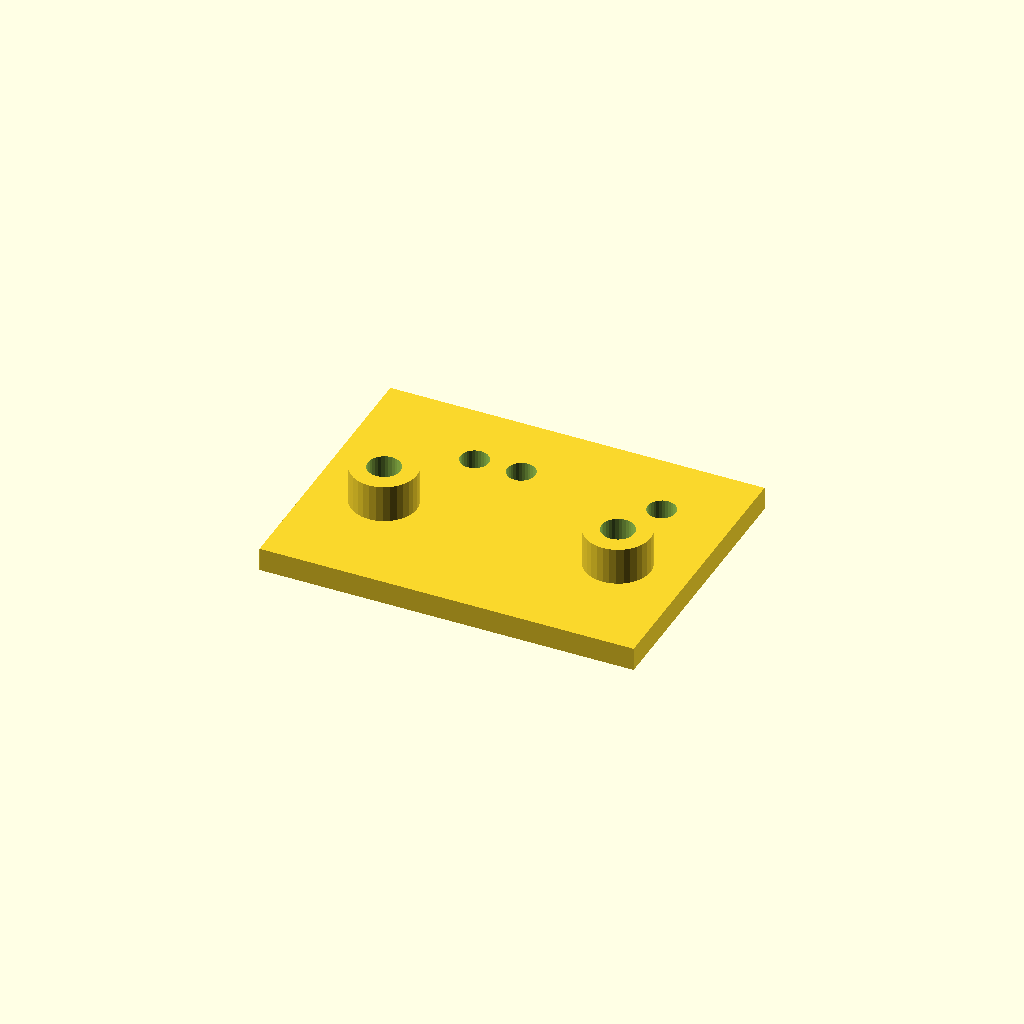
Cell 1: the model at its default parameters.
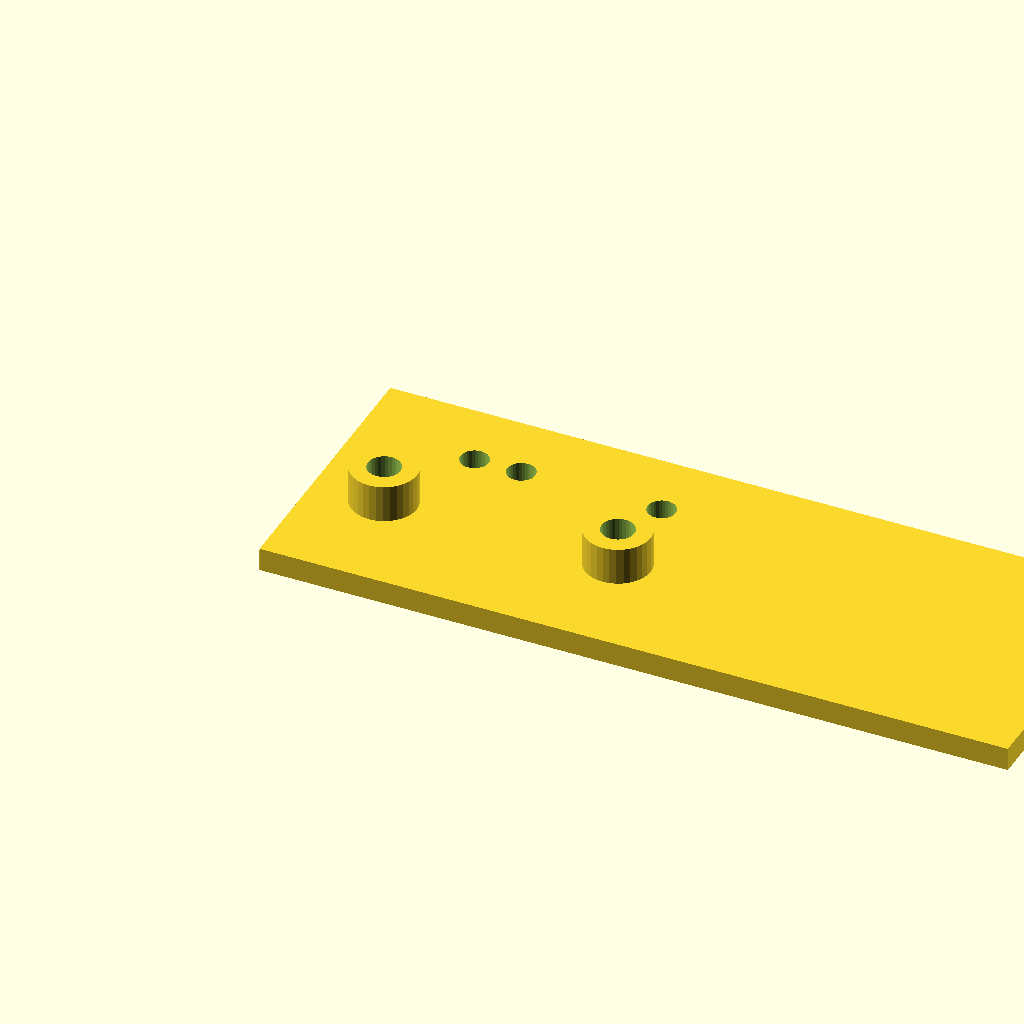
Cell 2: plate_l = 160 (everything else at default).
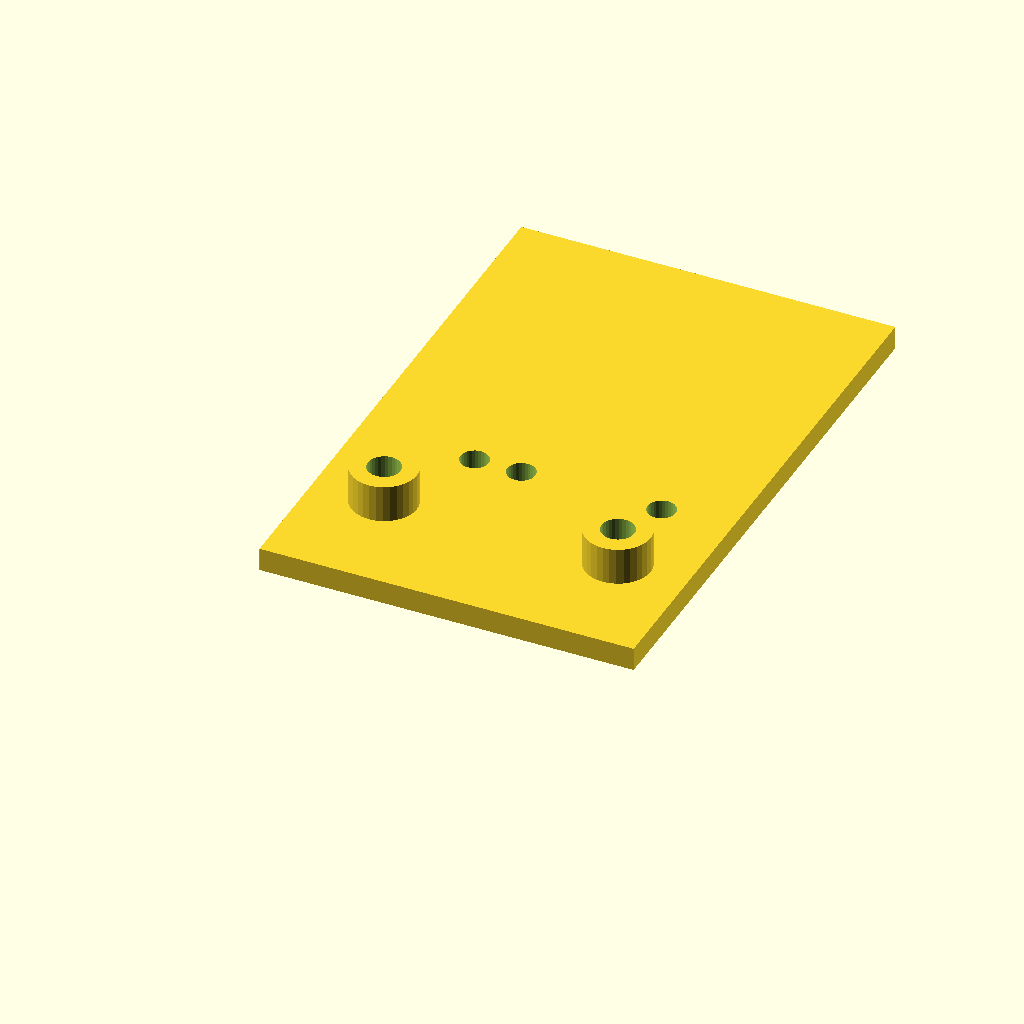
Cell 3: plate_w = 120 (everything else at default).
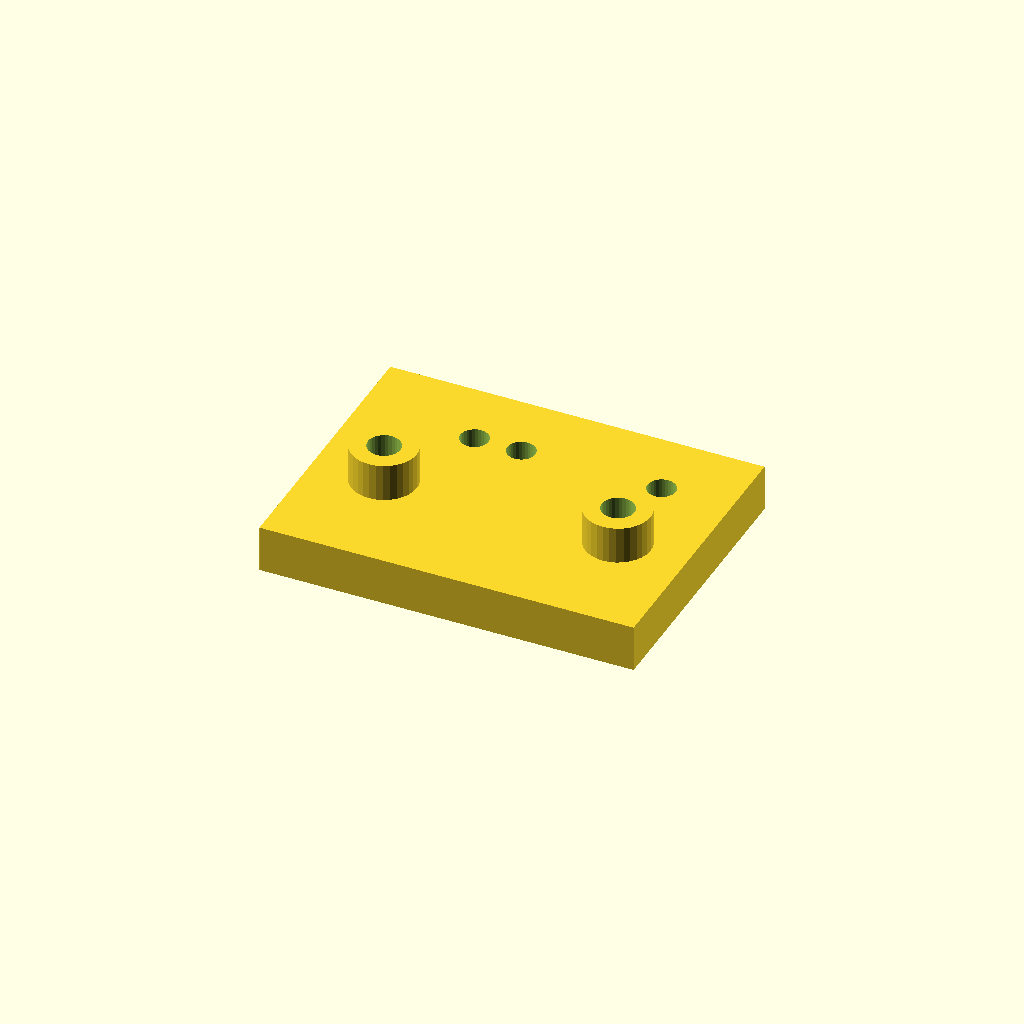
Cell 4: the same model with plate_t = 10.
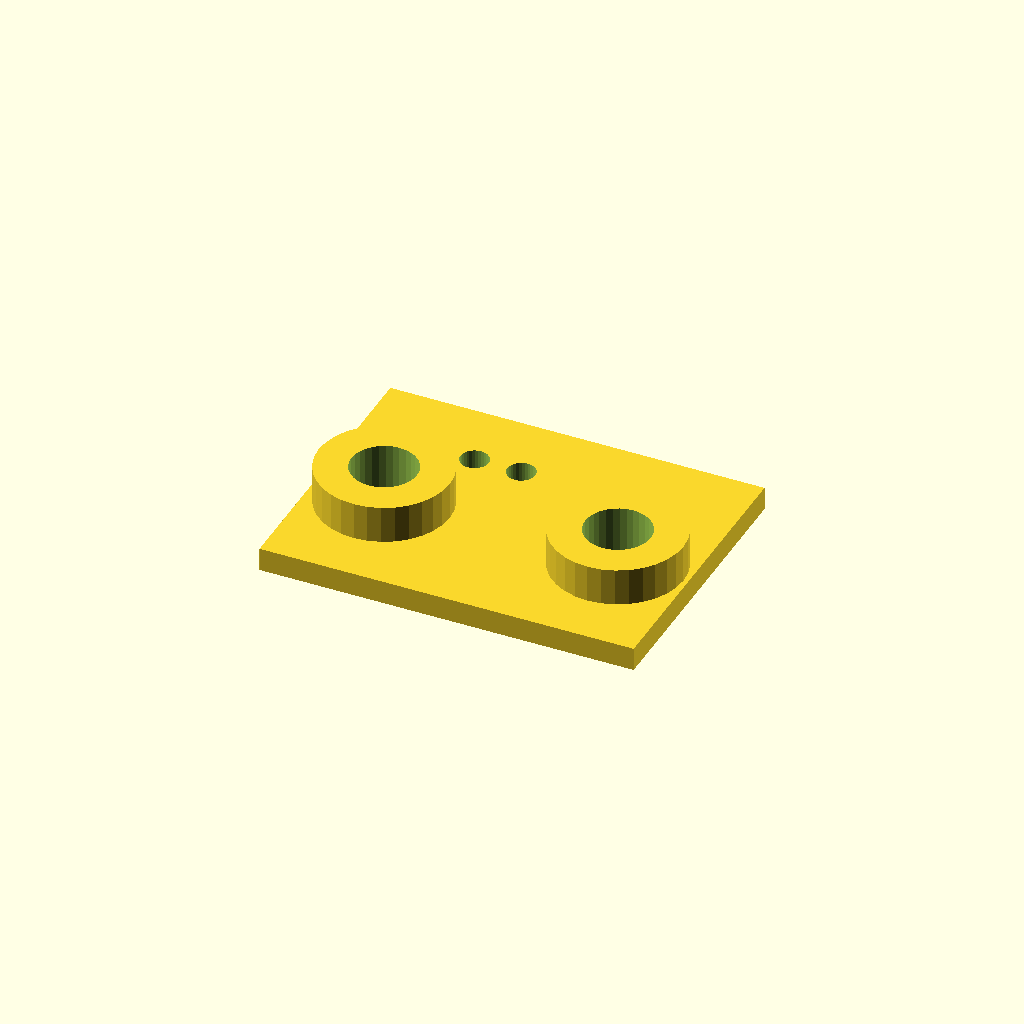
Cell 5 — boss_d set to 28, the other parameters unchanged.
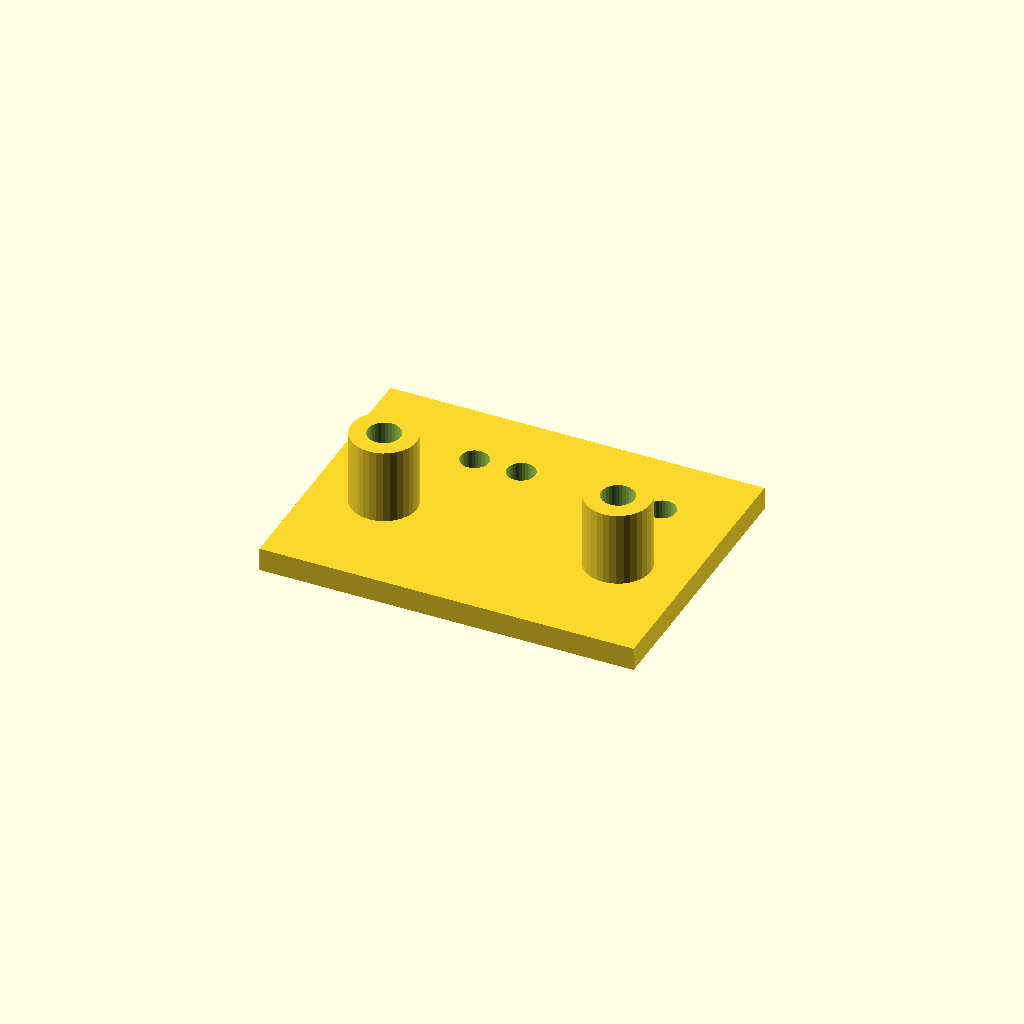
Cell 6: boss_h = 16 (everything else at default).
One fixed orthographic camera (rotation 55°, 0°, 25°; colour scheme Cornfield) for every cell.
The OpenSCAD source (optional_data/data/scale1/hardlayouts/part_0046.scad):
$fn = 32;

// ----------------------------------------------------------------------
// Mixed field: bosses and holes at given coordinates
// ----------------------------------------------------------------------

// --- parameters (mm) ---
plate_l = 80;             // plate length, X
plate_w = 60;             // plate width, Y
plate_t = 5;              // plate thickness, Z
boss_d = 14;              // boss diameter
boss_h = 8;               // boss height above the plate
hole_d = 6;               // through hole diameter
fit_tol = 0.1;            // tolerance for press fits, mm
free_tol = 0.5;           // tolerance for clearance fits, mm

total_h = plate_t + boss_h;  // overall height

difference() {
  union() {
    cube([plate_l, plate_w, plate_t]);
    translate([15, 25, plate_t]) cylinder(h = boss_h, d = boss_d);
    translate([65, 25, plate_t]) cylinder(h = boss_h, d = boss_d);
  }
  translate([15, 25, -1]) cylinder(h = total_h + 2, d = boss_d / 2);
  translate([65, 25, -1]) cylinder(h = total_h + 2, d = boss_d / 2);
  translate([25, 45, -1]) cylinder(h = plate_t + 2, d = hole_d);
  translate([35, 45, -1]) cylinder(h = plate_t + 2, d = hole_d);
  translate([65, 45, -1]) cylinder(h = plate_t + 2, d = hole_d);
}
Parameter table extracted from the source (name, type, default, range or options):
plate_l: number, default 80
plate_w: number, default 60
plate_t: number, default 5
boss_d: number, default 14
boss_h: number, default 8
hole_d: number, default 6
fit_tol: number, default 0.1
free_tol: number, default 0.5
